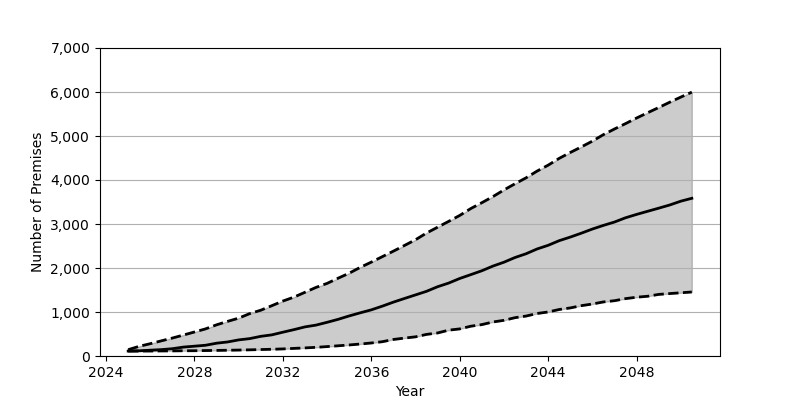

The data file committed next to this chart (first rows):
Date, Low, Base, High
2025-01, 111.0, 113.0, 144.0
2025-07, 112.0, 118.0, 220.0
2026-01, 113.0, 132.0, 280.0
2026-07, 115.0, 145.0, 344.0
2027-01, 116.0, 166.0, 408.0
2027-07, 119.0, 202.0, 476.0
2028-01, 120.0, 223.0, 546.0
2028-07, 124.0, 244.0, 616.0
2029-01, 127.0, 291.0, 709.0
2029-07, 131.0, 319.0, 787.0
2030-01, 135.0, 366.0, 861.0
2030-07, 140.0, 395.0, 963.0
2031-01, 147.0, 447.0, 1041
2031-07, 153.0, 480.0, 1143
2032-01, 161.0, 541.0, 1249
2032-07, 173.0, 599.0, 1338
2033-01, 184.0, 662.0, 1449
2033-07, 197.0, 702.0, 1559
2034-01, 214.0, 766.0, 1651
2034-07, 232.0, 833.0, 1768
2035-01, 251.0, 911.0, 1883
2035-07, 272.0, 981.0, 2014
2036-01, 296.0, 1049, 2134
2036-07, 325.0, 1133, 2258
2037-01, 376.0, 1225, 2384
2037-07, 407.0, 1307, 2512
2038-01, 436.0, 1389, 2643
2038-07, 491.0, 1470, 2795
2039-01, 524.0, 1575, 2928
2039-07, 587.0, 1657, 3059
2040-01, 616.0, 1762, 3195
2040-07, 677.0, 1849, 3351
2041-01, 714.0, 1938, 3485
2041-07, 773.0, 2043, 3622
2042-01, 811.0, 2132, 3775
2042-07, 871.0, 2238, 3914
2043-01, 908.0, 2324, 4050
2043-07, 966.0, 2432, 4202
2044-01, 1001, 2516, 4338
2044-07, 1057, 2621, 4492
2045-01, 1093, 2703, 4626
2045-07, 1144, 2791, 4752
2046-01, 1182, 2886, 4884
2046-07, 1229, 2968, 5031
2047-01, 1257, 3045, 5160
2047-07, 1304, 3141, 5281
2048-01, 1336, 3218, 5409
2048-07, 1358, 3289, 5529
2049-01, 1400, 3360, 5648
2049-07, 1419, 3432, 5768
2050-01, 1437, 3519, 5885
2050-07, 1455, 3584, 5997
